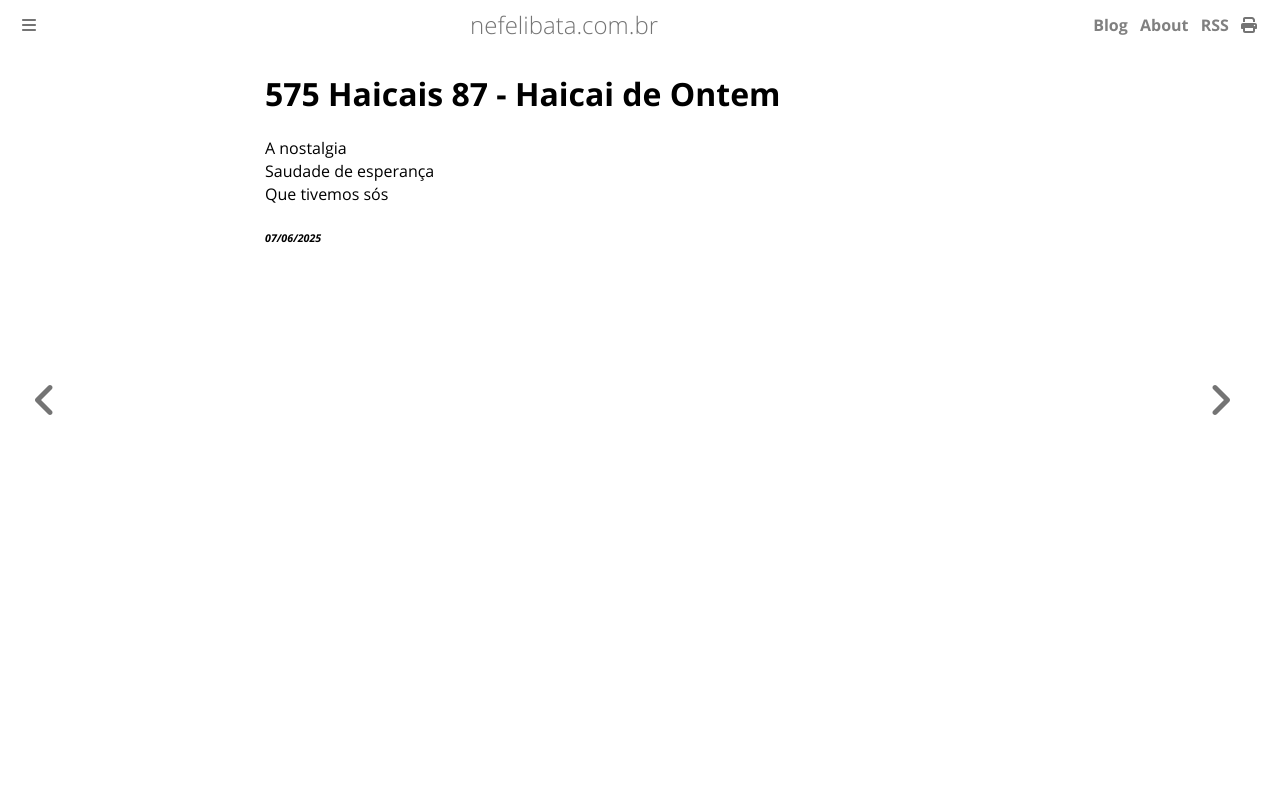

repository: ameopoema/nefelibata · page: 2025-06-07-Haicai_de_Ontem.html · generator: mdbook

# 575 Haicais 87 - Haicai de Ontem  
A nostalgia  
Saudade de esperança  
Que tivemos sós  


###### *07/06/2025*  
&nbsp;<br>
&nbsp;<br>
&nbsp;<br>
&nbsp;<br>
&nbsp;<br>
